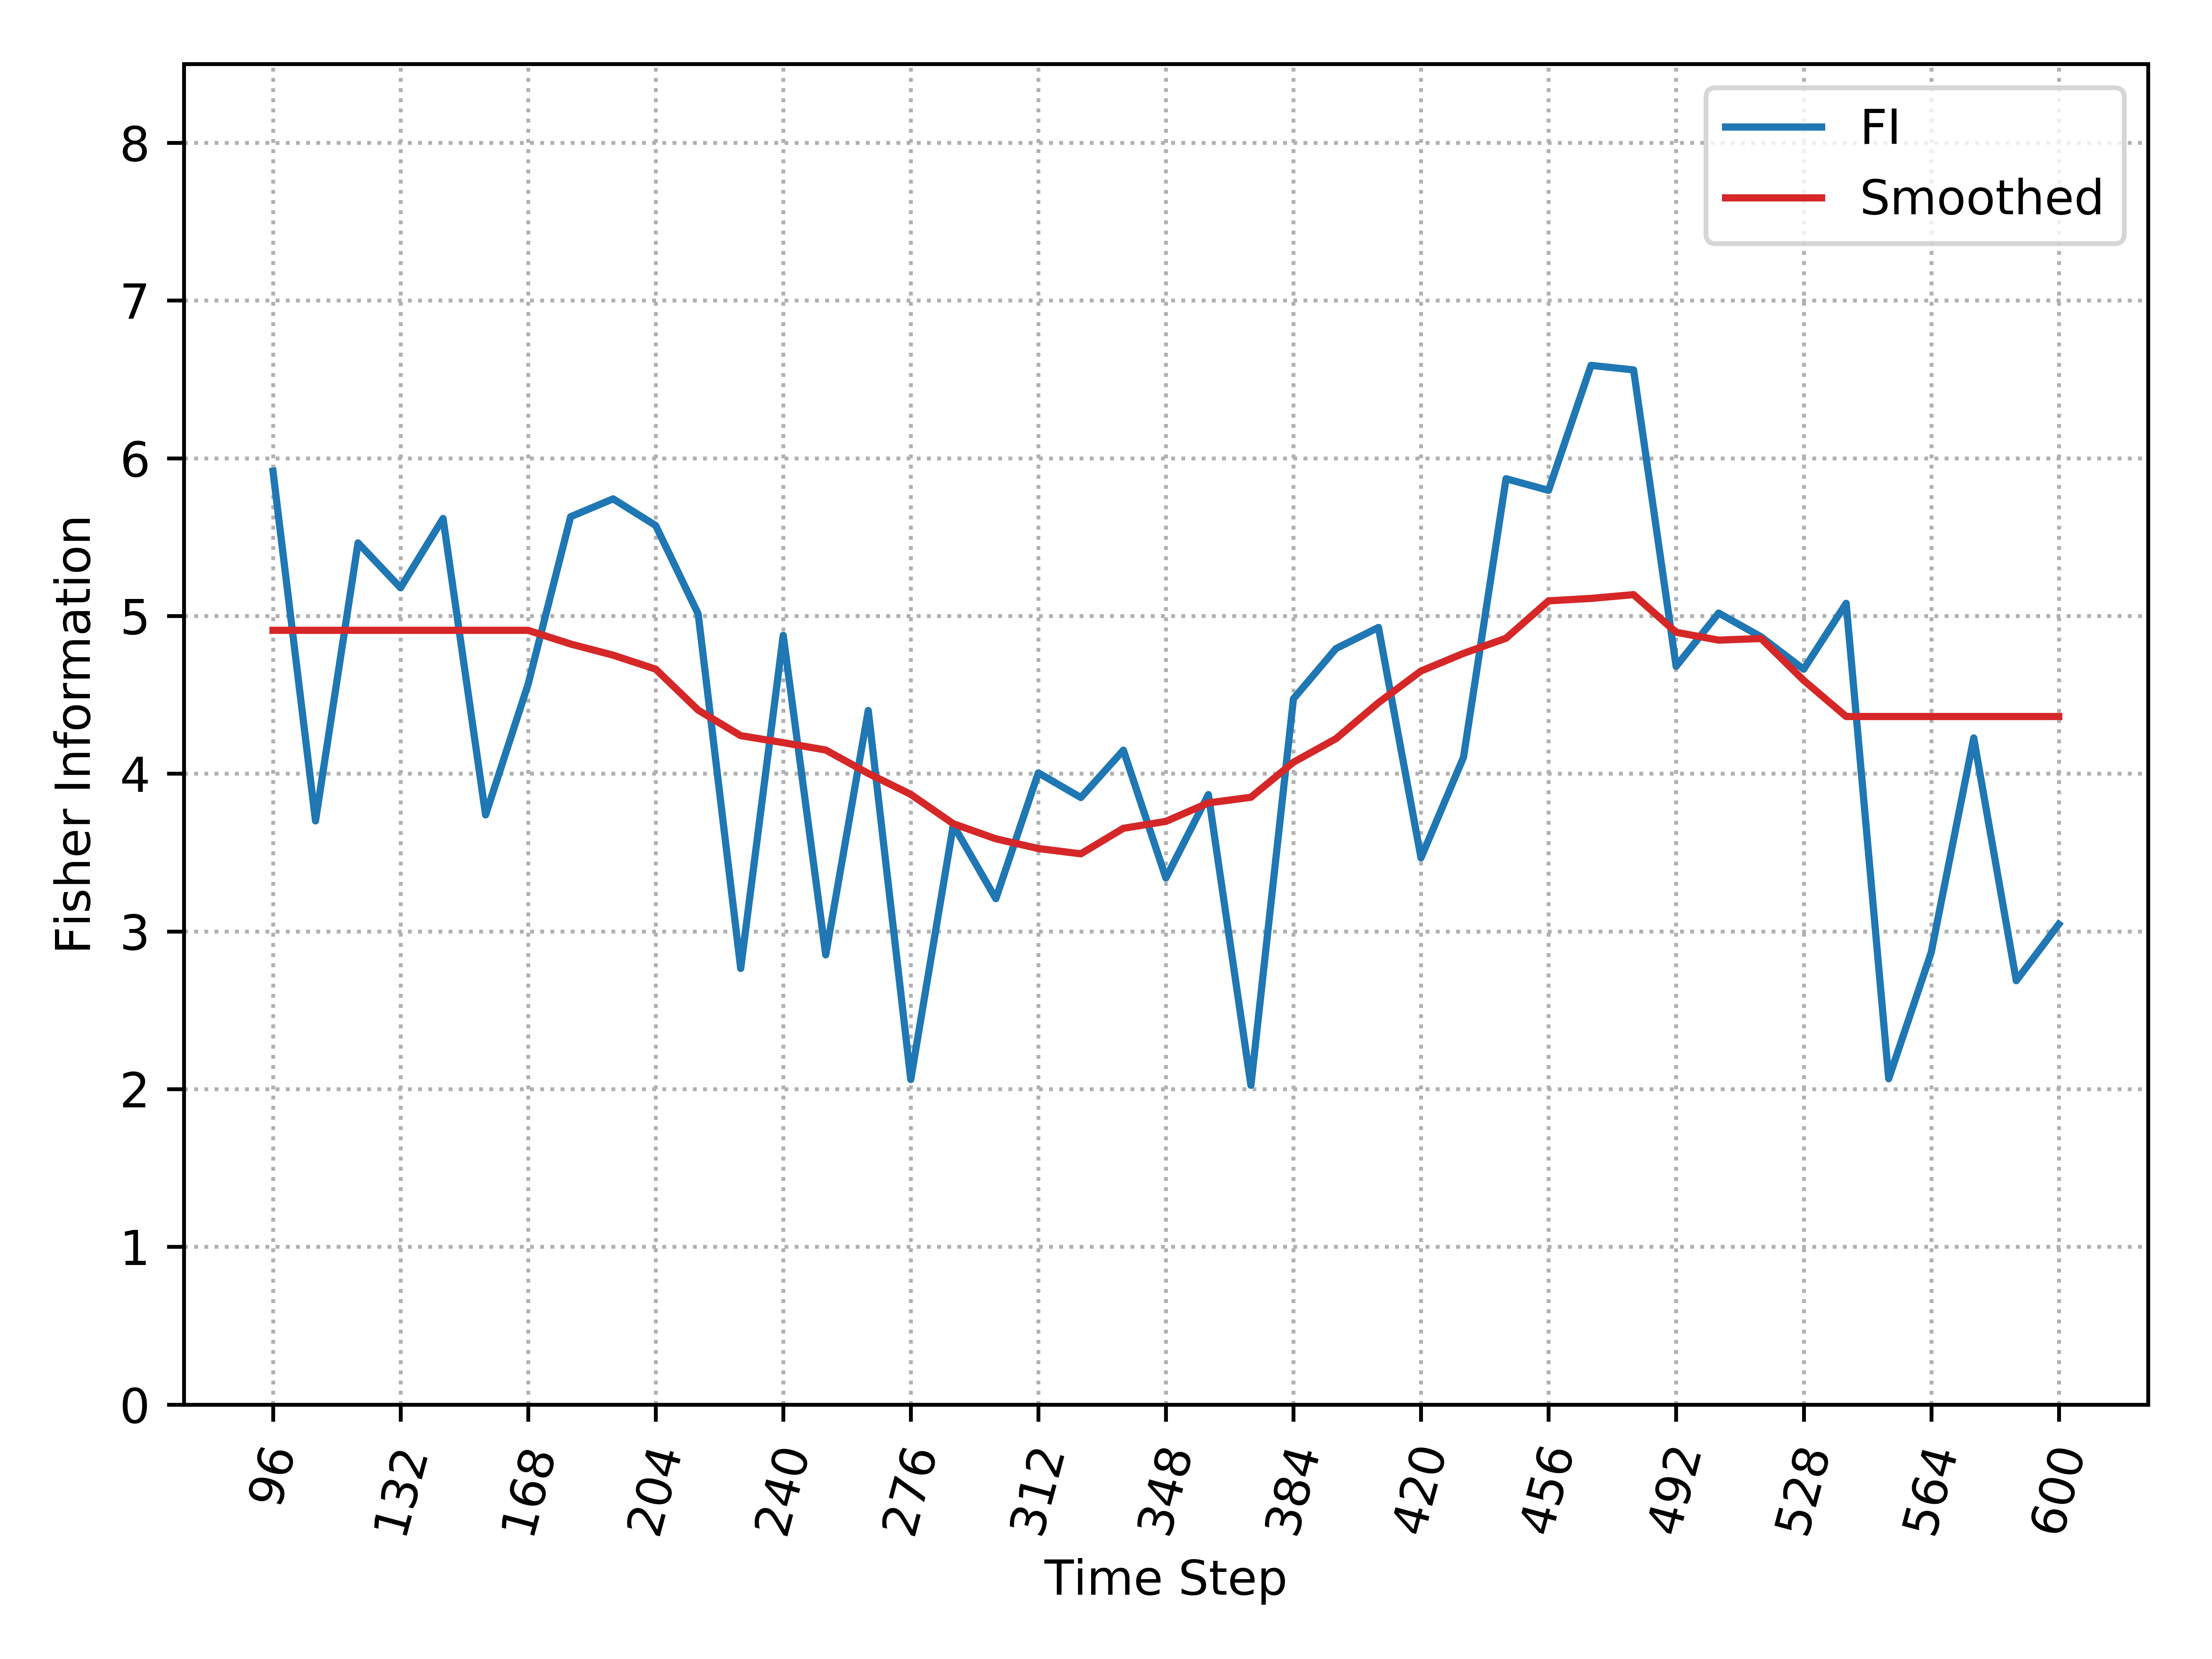

The data file committed next to this chart (first rows):
, Time_Step, FI, Smooth_FI
0, 96, 5.918, 4.909
1, 108, 3.701, 4.909
2, 120, 5.463, 4.909
3, 132, 5.178, 4.909
4, 144, 5.618, 4.909
5, 156, 3.738, 4.909
6, 168, 4.567, 4.909
7, 180, 5.629, 4.822
8, 192, 5.743, 4.751
9, 204, 5.573, 4.663
10, 216, 5.013, 4.403
11, 228, 2.765, 4.241
12, 240, 4.877, 4.197
13, 252, 2.851, 4.15
14, 264, 4.401, 4.002
15, 276, 2.061, 3.869
16, 288, 3.675, 3.683
17, 300, 3.207, 3.587
18, 312, 4.005, 3.525
19, 324, 3.849, 3.492
20, 336, 4.149, 3.654
21, 348, 3.339, 3.698
22, 360, 3.867, 3.815
23, 372, 2.024, 3.851
24, 384, 4.475, 4.072
25, 396, 4.793, 4.222
26, 408, 4.927, 4.45
27, 420, 3.467, 4.651
28, 432, 4.104, 4.763
29, 444, 5.87, 4.859
30, 456, 5.796, 5.096
31, 468, 6.589, 5.111
32, 480, 6.56, 5.135
33, 492, 4.681, 4.897
34, 504, 5.019, 4.847
35, 516, 4.867, 4.857
36, 528, 4.662, 4.592
37, 540, 5.08, 4.362
38, 552, 2.066, 4.362
39, 564, 2.867, 4.362
40, 576, 4.227, 4.362
41, 588, 2.688, 4.362
42, 600, 3.045, 4.362
